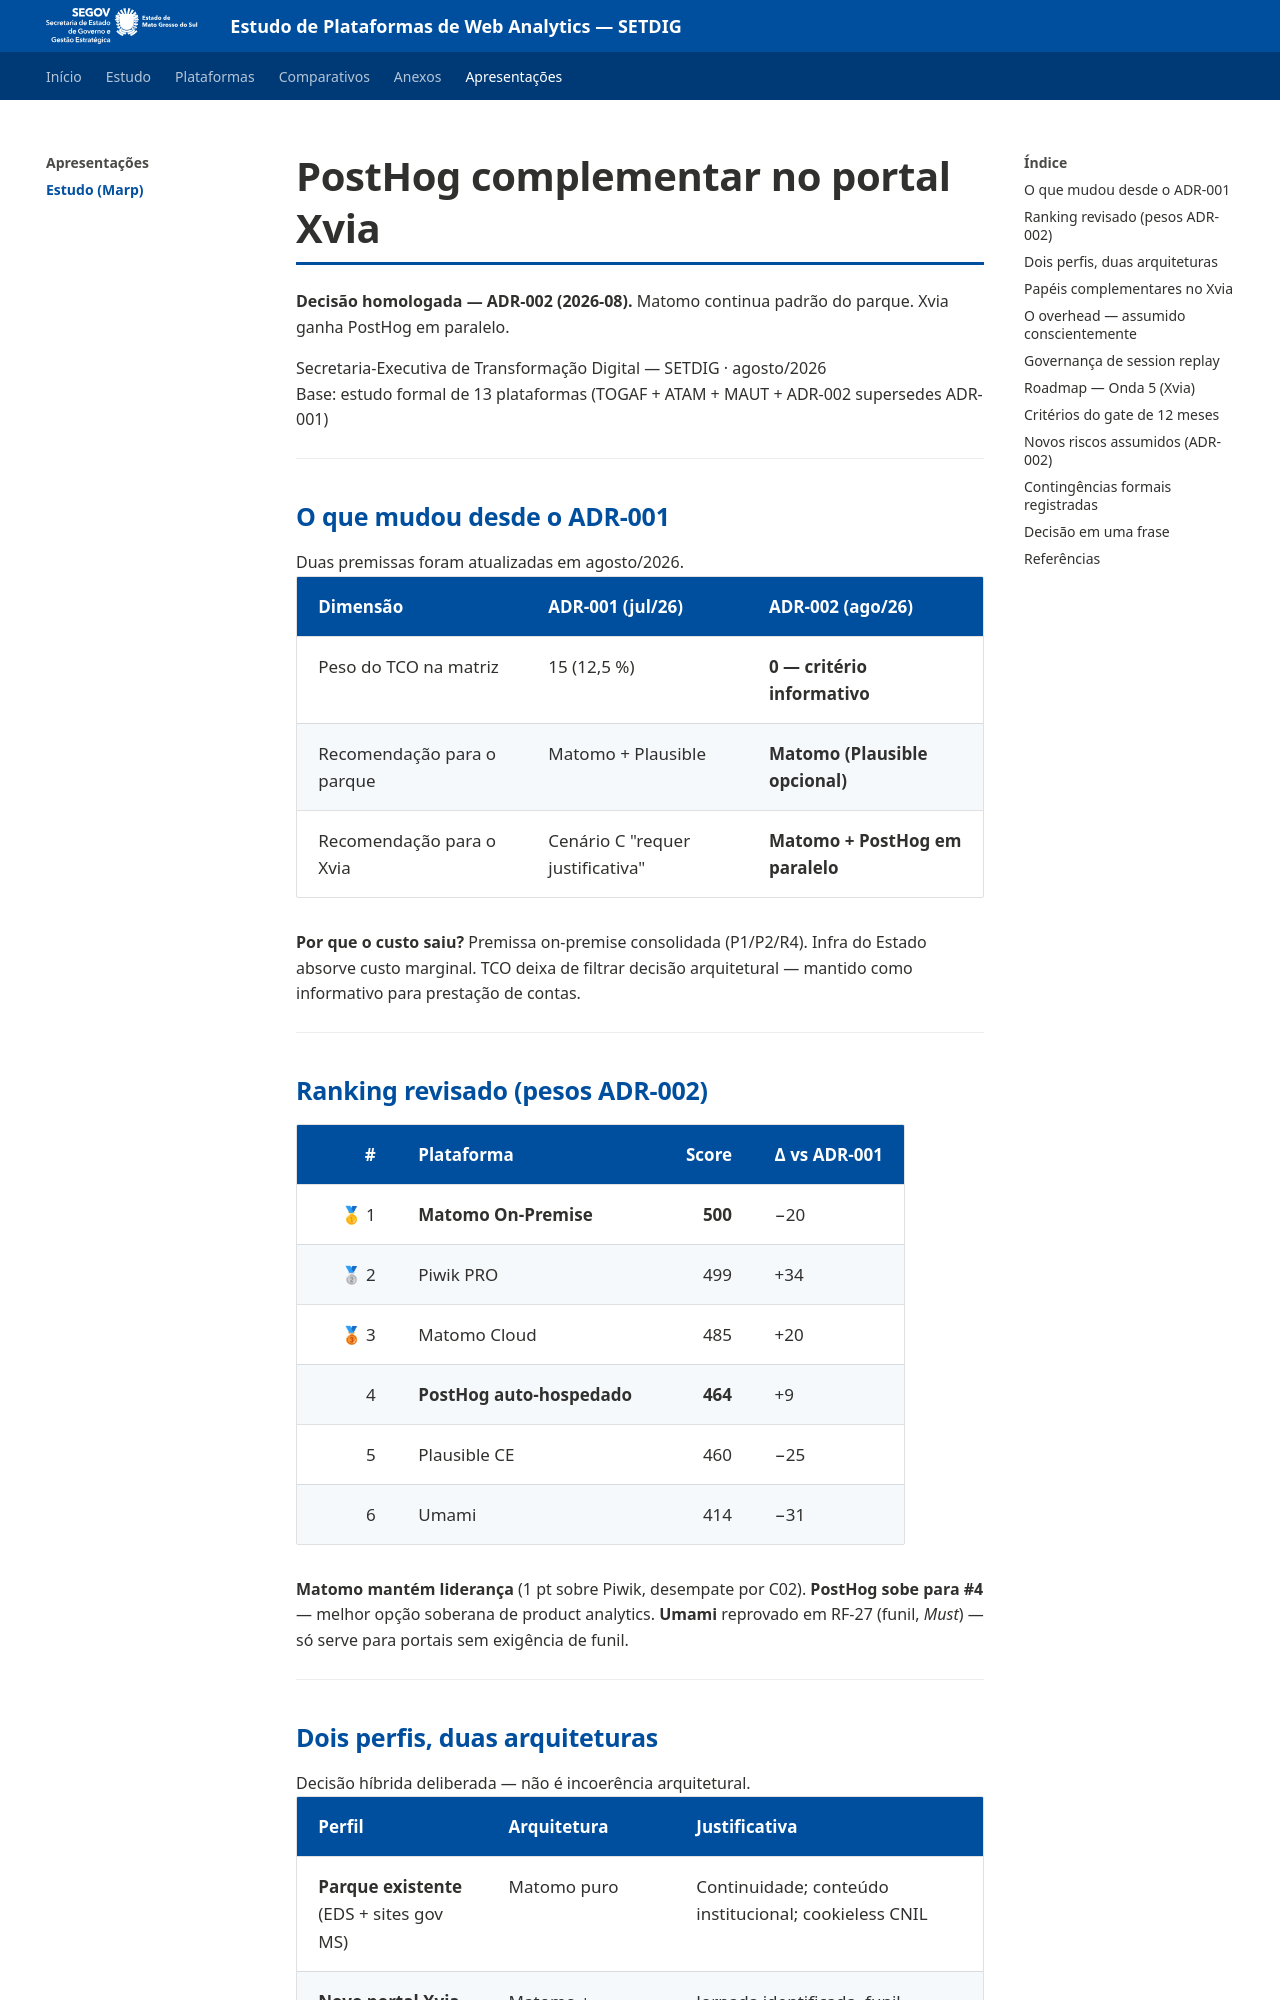

repository: fabioramos-02/tradeoff-analytics · page: apresentacoes/camada-complementar-posthog/index.html · generator: mkdocs

---
marp: true
theme: default
paginate: true
size: 16:9
header: "PostHog complementar no Xvia · SETDIG (ADR-002)"
footer: "Fonte: estudo tradeoff-analytics · ADR-002 (2026-08) · Ver README.md"
style: |
  section { font-family: system-ui, sans-serif; color: #30302e; }
  h1 { color: #004f9f; border-bottom: 3px solid #004f9f; padding-bottom: 8px; }
  h2 { color: #004f9f; }
  strong { color: #003a76; }
  table { font-size: 0.85em; }
  th { background: #004f9f; color: white; }
  tr:nth-child(even) { background: #f0f4fa; }
  .anchor { font-size: 1.4em; font-weight: 700; color: #003a76; margin: 0.4em 0; }
  .number { font-size: 2.6em; font-weight: 800; color: #004f9f; line-height: 1; }
  .caption { color: #555; font-size: 0.9em; }
  .warn { background: #fff4e5; border-left: 6px solid #e58900; padding: 10px 16px; }
  .ok { background: #e8f4ff; border-left: 6px solid #004f9f; padding: 10px 16px; }
---

# PostHog complementar no portal Xvia

**Decisão homologada — ADR-002 (2026-08).**
Matomo continua padrão do parque. Xvia ganha PostHog em paralelo.

<div class="caption">
Secretaria-Executiva de Transformação Digital — SETDIG · agosto/2026<br>
Base: estudo formal de 13 plataformas (TOGAF + ATAM + MAUT + ADR-002 supersedes ADR-001)
</div>

---

## O que mudou desde o ADR-001

<div class="ok">
Duas premissas foram atualizadas em agosto/2026.
</div>

| Dimensão | ADR-001 (jul/26) | **ADR-002 (ago/26)** |
|----------|------------------|----------------------|
| Peso do TCO na matriz | 15 (12,5 %) | **0 — critério informativo** |
| Recomendação para o parque | Matomo + Plausible | **Matomo (Plausible opcional)** |
| Recomendação para o Xvia | Cenário C "requer justificativa" | **Matomo + PostHog em paralelo** |

**Por que o custo saiu?** Premissa on-premise consolidada (P1/P2/R4). Infra do Estado absorve custo marginal. TCO deixa de filtrar decisão arquitetural — mantido como informativo para prestação de contas.

---

## Ranking revisado (pesos ADR-002)

| # | Plataforma | Score | Δ vs ADR-001 |
|--:|-----------|------:|--------------|
| 🥇 1 | **Matomo On-Premise** | **500** | −20 |
| 🥈 2 | Piwik PRO | 499 | +34 |
| 🥉 3 | Matomo Cloud | 485 | +20 |
| 4 | **PostHog auto-hospedado** | **464** | +9 |
| 5 | Plausible CE | 460 | −25 |
| 6 | Umami | 414 | −31 |

**Matomo mantém liderança** (1 pt sobre Piwik, desempate por C02).
**PostHog sobe para #4** — melhor opção soberana de product analytics.
**Umami** reprovado em RF-27 (funil, *Must*) — só serve para portais sem exigência de funil.

---
